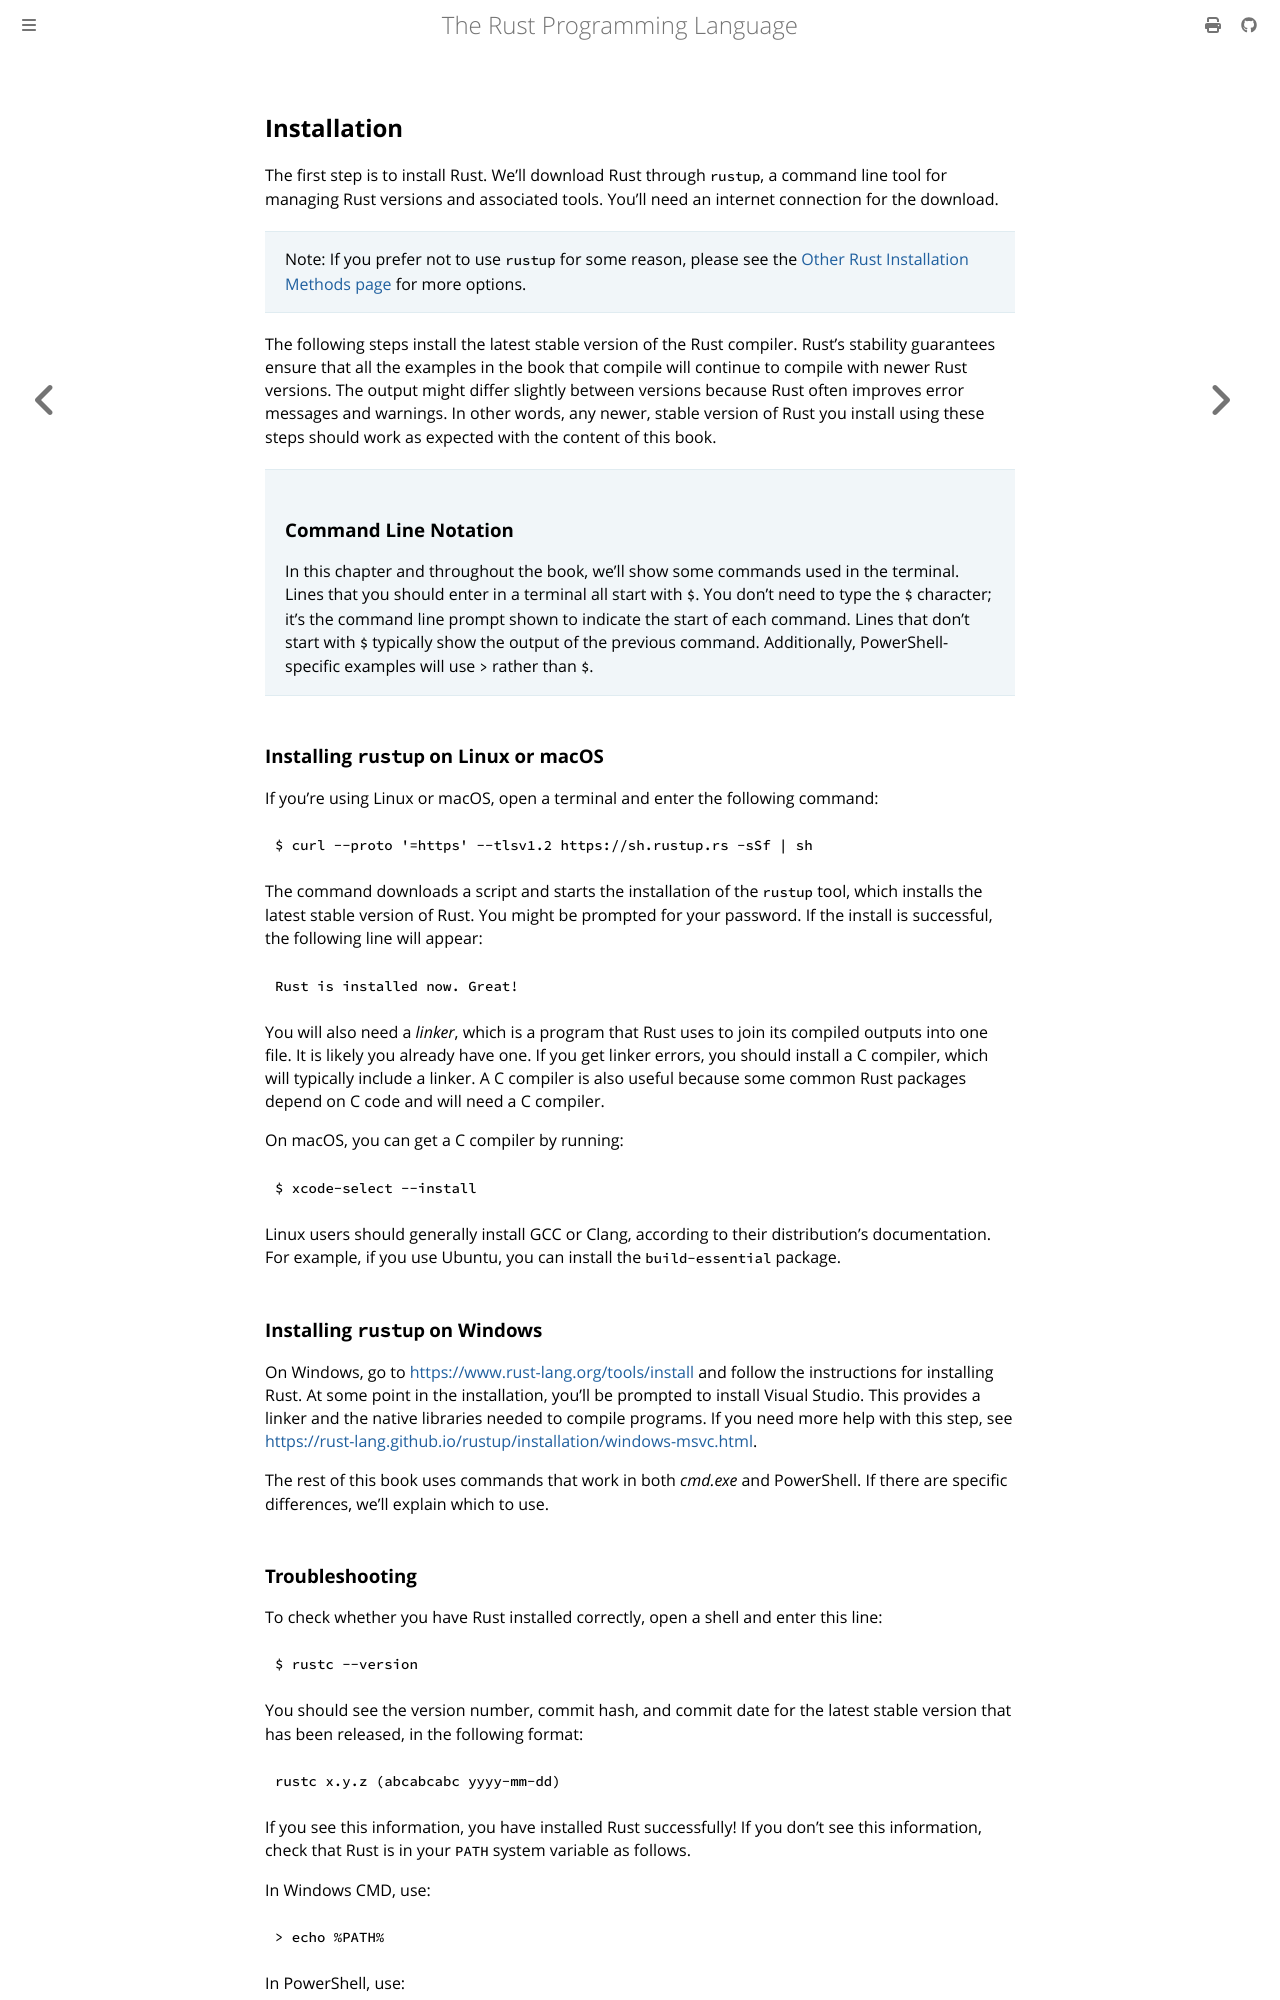

repository: lucasgrvarela/rust-book · page: ch01-01-installation.html · generator: mdbook

## Installation

The first step is to install Rust. We’ll download Rust through `rustup`, a
command line tool for managing Rust versions and associated tools. You’ll need
an internet connection for the download.

> Note: If you prefer not to use `rustup` for some reason, please see the
> [Other Rust Installation Methods page][otherinstall] for more options.

The following steps install the latest stable version of the Rust compiler.
Rust’s stability guarantees ensure that all the examples in the book that
compile will continue to compile with newer Rust versions. The output might
differ slightly between versions because Rust often improves error messages and
warnings. In other words, any newer, stable version of Rust you install using
these steps should work as expected with the content of this book.

> ### Command Line Notation
>
> In this chapter and throughout the book, we’ll show some commands used in the
> terminal. Lines that you should enter in a terminal all start with `$`. You
> don’t need to type the `$` character; it’s the command line prompt shown to
> indicate the start of each command. Lines that don’t start with `$` typically
> show the output of the previous command. Additionally, PowerShell-specific
> examples will use `>` rather than `$`.

### Installing `rustup` on Linux or macOS

If you’re using Linux or macOS, open a terminal and enter the following command:

```console
$ curl --proto '=https' --tlsv1.2 https://sh.rustup.rs -sSf | sh
```

The command downloads a script and starts the installation of the `rustup`
tool, which installs the latest stable version of Rust. You might be prompted
for your password. If the install is successful, the following line will appear:

```text
Rust is installed now. Great!
```

You will also need a _linker_, which is a program that Rust uses to join its
compiled outputs into one file. It is likely you already have one. If you get
linker errors, you should install a C compiler, which will typically include a
linker. A C compiler is also useful because some common Rust packages depend on
C code and will need a C compiler.

On macOS, you can get a C compiler by running:

```console
$ xcode-select --install
```

Linux users should generally install GCC or Clang, according to their
distribution’s documentation. For example, if you use Ubuntu, you can install
the `build-essential` package.

### Installing `rustup` on Windows

On Windows, go to [https://www.rust-lang.org/tools/install][install]<!-- ignore
--> and follow the instructions for installing Rust. At some point in the
installation, you’ll be prompted to install Visual Studio. This provides a
linker and the native libraries needed to compile programs. If you need more
help with this step, see
[https://rust-lang.github.io/rustup/installation/windows-msvc.html][msvc]<!--
ignore -->.

The rest of this book uses commands that work in both _cmd.exe_ and PowerShell.
If there are specific differences, we’ll explain which to use.

### Troubleshooting

To check whether you have Rust installed correctly, open a shell and enter this
line:

```console
$ rustc --version
```

You should see the version number, commit hash, and commit date for the latest
stable version that has been released, in the following format:

```text
rustc x.y.z (abcabcabc yyyy-mm-dd)
```

If you see this information, you have installed Rust successfully! If you don’t
see this information, check that Rust is in your `PATH`
system variable as follows.

In Windows CMD, use:

```console
> echo %PATH%
```

In PowerShell, use:

```powershell
> echo $env:Path
```

In Linux and macOS, use:

```console
$ echo $PATH
```

If that’s all correct and Rust still isn’t working, there are a number of
places you can get help. Find out how to get in touch with other Rustaceans (a
silly nickname we call ourselves) on [the community page][community].
